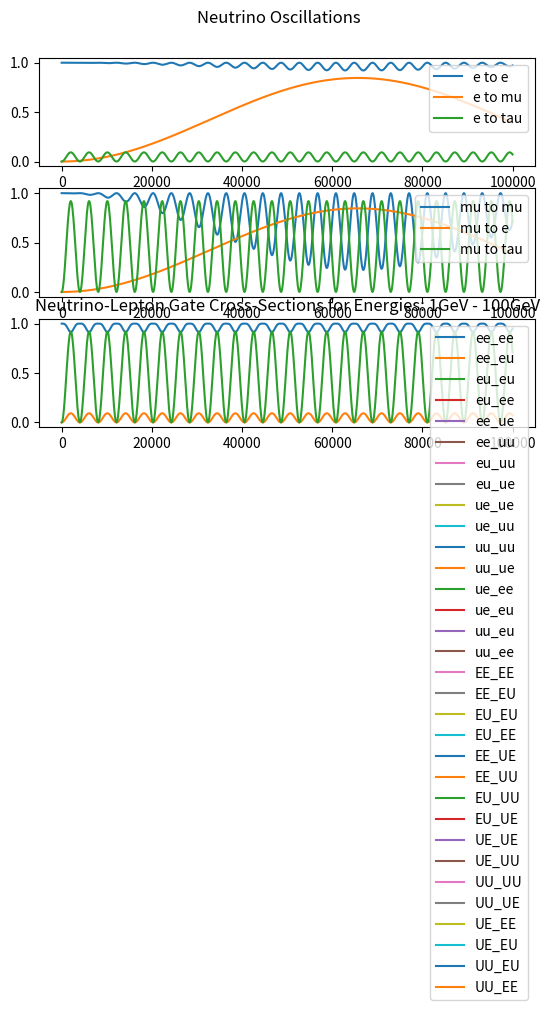

Here is the Python script that generated this plot:
import numpy as np
import matplotlib.pyplot as plt


'''
To Do           - tau interactions
                - clean up constant variables into dicts or lists
'''


'''
Variables and Constants
'''
# # Constants
# Mass difference squared between two flavour states
delta_m_sq = {'eu': 7.53e-5, 'tu': 2.44e-3, 'te': 2.44e-3, 'ue': 7.53e-5, 'ut': 2.44e-3, 'et': 2.44e-3}     # eV**2
delta_m_e_mu_sq = 7.53e-5      # eV**2
delta_m_tau_mu_sq = 2.44e-3    # eV**2  # can be +ve or -ve
delta_m_tau_e_sq = 2.44e-3     # eV**2  # can be +ve or -ve
delta_m_mu_e_sq = delta_m_e_mu_sq      # eV**2
delta_m_mu_tau_sq = delta_m_tau_mu_sq    # can be +ve or -ve
delta_m_e_tau_sq = delta_m_tau_e_sq     # eV**2

# Angle between flavour states
sin_q_theta = {'eu': 0.846, 'tu': 0.92, 'te': 0.093, 'ue': 0.846, 'ut': 0.92, 'et': 0.093}
sin_sq_theta_e_tau = 0.093
sin_sq_theta_e_mu = 0.846
sin_sq_theta_mu_tau = 0.92      # actually > 0.92 but it varies on atmospheric values
sin_sq_theta_mu_e = sin_sq_theta_e_mu
sin_sq_theta_tau_e = sin_sq_theta_e_tau
sin_sq_theta_tau_mu = sin_sq_theta_mu_tau

G_f = 1.1663787e-5         # GeV-2
sin_sq_theta_w = 0.22290        # Weinberg angle
m_e = 0.511 * 1e-3     # GeV c-2
m_u = 105 * 1e-3       # GeV c-2
sigma_naught = 1.72e-45         # m**2 / GeV

# # Variables
# m_out = 10       # reactant mass out (electrons, muons etc)
# m_in = 1000        # reactant mass in (electrons, muons etc)
# E_v = 100     # Neutrino energy
# L = 10       # distance oscillating (for oscillation)
# E = E_v     # Neutrino beam energy
# d = 10       # distance travelled (for decoherence)



'''
Oscillation Probabilities   -   p_oscill = (np.sin(2 * theta))**2 * (np.sin((delta_m_sq * L) / (4 * E)))**2
'''
class Oscillations:
    def __init__(self, distance=1e6, energy=10):
        self.prob_list = {
            'eu': [], 'et': [], 
            'ue': [], 'ut': [], 
            'te': [], 'tu': [], 
            'ee': [], 'uu': [],     # do these last as theyre calculated based on the previously calculated
            'tt': [],
        }

        self.prob_reduced = {
            'e': [],
            'u': [],
            't': []
        }

        self.prob_neut = []

        self.max_points = 1000      # Number of points
        self.E = energy
        self.L = distance    # Km
        self.x_range = np.linspace(0, self.L / self.E, self.max_points)
        theta_range = np.linspace(0, 2 * np.pi, self.max_points)
    

    def calculate(self):
        for x in self.x_range:
            # print(f"Calculated Probability of {self.max_points}")
            for change in self.prob_list.keys():
                if change not in ['ee', 'uu', 'tt']:
                    self.prob_list[change].append(Oscillations.prob(self, flavours=change, x=x))
            self.prob_list['ee'].append(1 - (self.prob_list['eu'][-1] * self.prob_list['et'][-1]))
            self.prob_list['uu'].append(1 - (self.prob_list['ue'][-1] * self.prob_list['ut'][-1]))
            self.prob_list['tt'].append(1 - (self.prob_list['te'][-1] * self.prob_list['tu'][-1]))

        self.prob_reduced['e'] = [self.prob_list['ee'], self.prob_list['eu'], self.prob_list['et']]
        self.prob_reduced['u'] = [self.prob_list['uu'], self.prob_list['ue'], self.prob_list['ut']]
        self.prob_reduced['t'] = [self.prob_list['tt'], self.prob_list['te'], self.prob_list['tu']]
        Oscillations.plot(self)


    def plot(self):
        fig, axs = plt.subplots(3)
        fig.suptitle('Neutrino Oscillations')
        n = 0
        for initial in self.prob_reduced.values():
            if n == 0:
                for p in initial:
                    axs[n].plot(self.x_range, p)
                    axs[n].legend(['e to e', 'e to mu', 'e to tau'], loc=1)
            if n == 1:
                for p in initial:
                    axs[n].plot(self.x_range, p)
                    axs[n].legend(['mu to mu', 'mu to e', 'mu to tau'], loc=1)
            if n == 2:
                for p in initial:
                    axs[n].plot(self.x_range, p)
                    axs[n].legend(['tau to tau', 'tau to e', 'tau to mu'], loc=1)
            n += 1
        plt.show()


    def prob(self, flavours, x):
        if flavours == 'eu':
            prob = sin_sq_theta_e_mu * np.square(np.sin(1.27 * delta_m_e_mu_sq * x / 4))
        elif flavours == 'et':
            prob = sin_sq_theta_e_tau * np.square(np.sin(1.27 * delta_m_e_tau_sq * x / 4))
        elif flavours == 'ue':
            prob = sin_sq_theta_e_mu * np.square(np.sin(1.27 * delta_m_mu_e_sq * x / 4))
        elif flavours == 'ut':
            prob = sin_sq_theta_mu_tau * np.square(np.sin(1.27 * delta_m_mu_tau_sq * x / 4))
        elif flavours == 'te':
            prob = sin_sq_theta_tau_e * np.square(np.sin(1.27 * delta_m_tau_e_sq * x / 4))
        elif flavours == 'tu':
            prob = sin_sq_theta_tau_mu * np.square(np.sin(1.27 * delta_m_tau_mu_sq * x / 4))
        return prob



'''
Cross Sections
'''
class CrossSections:
    def __init__(self, energy, lepton):
        E_v = energy
        sigma_naught = 1.72e-45

        s_e = sigma_naught * np.pi / G_f**2
        s_u = s_e * (m_u / m_e)

        sigma_naught_e = (2 * m_e * G_f**2 * E_v) / np.pi
        sigma_naught_u = (2 * m_u * G_f**2 * E_v) / np.pi

        if lepton == 'e':
            sigma_naught = sigma_naught_e
            self.cs_without_ms = {'e_e': [], 'E_E': [], 'E_U': [], 'u_e': [], 'u_u': [], 'U_U': []}
            self.cs_with_ms = {'e_e': [], 'E_E': [], 'E_U': [], 'u_e': [], 'u_u': [], 'U_U': []}
        
        elif lepton == 'u':
            sigma_naught = sigma_naught_u
            self.cs_without_ms = {'e_e': [], 'E_E': [], 'U_E': [], 'e_u': [], 'u_u': [], 'U_U': []}
            self.cs_with_ms = {'e_e': [], 'E_E': [], 'U_E': [], 'e_u': [], 'u_u': [], 'U_U': []}
        
        for flavour in self.cs_without_ms.keys():
            cs = CrossSections.neutrino_and_electron(self, flavour=flavour) * energy * sigma_naught
            self.cs_without_ms[flavour].append(cs)
            self.cs_with_ms[flavour].append(
                cs * energy * sigma_naught * 
                CrossSections.mass_suppression(
                    self, flavour, energy=energy, reaction_lepton=lepton
                )
            )

    def neutrino_and_electron(self, flavour):
        if flavour == 'e_e':
            cs = 0.25 + sin_sq_theta_w + (4 / 3) * np.square(sin_sq_theta_w)
        elif flavour == 'E_E':
            cs = (1 / 12) + 1 / 3 * (sin_sq_theta_w + 4 / 3 * np.square(sin_sq_theta_w))
        elif flavour == 'E_U' or flavour == 'U_E':
            cs = 1 / 3
        elif flavour == 'u_e' or flavour == 'e_u':
            cs = 1
        elif flavour == 'u_u':
            cs = 1 / 4 - sin_sq_theta_w + 4 / 3 * np.square(sin_sq_theta_w)
        elif flavour == 'U_U':
            cs = 1 / 12 - 1 / 3 * sin_sq_theta_w + 4 / 3 * np.square(sin_sq_theta_w)
        return cs

    def mass_suppression(self, flavour, energy, reaction_lepton='e'):
        m_E = m_e
        m_U = m_u
        if reaction_lepton == 'e':
            m_in = m_e
        elif reaction_lepton == 'u':
            m_in = m_u

        if flavour == 'e_e':
            zeta = 1 - ((m_e ** 2) / (m_in ** 2 + 2 * m_in * energy))
        elif flavour == 'E_E':
            zeta = 1 - ((m_e ** 2) / (m_in ** 2 + 2 * m_in * energy))
        elif flavour == 'E_U':
            zeta = 1 - ((m_u ** 2) / (m_in ** 2 + 2 * m_in * energy))
        elif flavour == 'u_e':
            zeta = 1 - ((m_u ** 2) / (m_in ** 2 + 2 * m_in * energy))
        elif flavour == 'u_u':
            zeta = 1 - ((m_e ** 2) / (m_in ** 2 + 2 * m_in * energy))
        elif flavour == 'U_U':
            zeta = 1 - ((m_e ** 2) / (m_in ** 2 + 2 * m_in * energy))
        # neutrino-muon specific reactions
        elif flavour == 'U_E':
            zeta = 1 - ((m_e ** 2) / (m_in ** 2 + 2 * m_in * energy))
        elif flavour == 'e_u':
            zeta = 1 - ((m_e ** 2) / (m_in ** 2 + 2 * m_in * energy))
        return zeta



'''
Wave Functions (for plotting)
'''
class WaveFunctions:
    def __init__(self, accuracy):
        phi = np.linspace(0, np.pi, accuracy)
        theta = np.linspace(0, 2 * np.pi, 20)
        prob_at_detector = {'e_e': [], 'e_mu': [], 'e_tau': [],
                            'mu_mu': [], 'mu_e': [], 'mu_tau': [],
                            'tau_tau': [], 'tau_e': [], 'tau_mu': []}
        flavour_list = ['e_e', 'e_mu', 'e_tau', 'mu_mu', 'mu_e', 'mu_tau', 'tau_tau', 'tau_e', 'tau_mu']
        detector_1 = {'e_e': [], 'e_mu': [], 'e_tau': [],
                      'mu_mu': [], 'mu_e': [], 'mu_tau': [],
                      'tau_tau': [], 'tau_e': [], 'tau_mu': []}
        detector_2 = {'e_e': [], 'e_mu': [], 'e_tau': [],
                      'mu_mu': [], 'mu_e': [], 'mu_tau': [],
                      'tau_tau': [], 'tau_e': [], 'tau_mu': []}

        for flavour_change in flavour_list:
            for phi_value in phi:
                prob_at_detector[flavour_change].append(WaveFunctions.prob(self, flavour=flavour_change, phi=phi_value))

            for tuple in prob_at_detector[flavour_change]:
                detector_1[flavour_change].append(tuple[0])
                detector_2[flavour_change].append(tuple[0])

        fig1 = plt.figure()
        fig2 = plt.figure()
        ax1 = fig1.add_subplot(111)
        ax2 = fig2.add_subplot(111)
        ax1.title.set_text('Detector 1 Probabilities')
        ax2.title.set_text('Detector 2 Probabilities')

        ax1.set_xticks(ticks=np.linspace(start=0, stop=2 * np.pi, num=int(accuracy)))
        ax1.set_yticks(ticks=np.linspace(0, 1, num=5))
        ax2.set_xticks(ticks=np.linspace(start=0, stop=2 * np.pi, num=int(accuracy)))
        ax2.set_yticks(ticks=np.linspace(0, 1, num=5))


        for prob_list in detector_1.values():
            #print(prob_list)
            ax1.plot(phi, prob_list, '--', linewidth=1)

        for prob_list in detector_2.values():
            #print(prob_list)
            ax2.plot(phi, prob_list, '--', linewidth=1)

        ax1.legend(flavour_list, loc=1)
        ax2.legend(flavour_list, loc=1)

    def prob(self, flavour, phi):
        order_tau_d_same = 1
        order_tau_d_change = 1 / 3
        if flavour == 'e_e':
            prob_f1 = 1
            prob_f2 = 0
        elif flavour == 'e_mu':
            prob_f1 = 1 - (np.sqrt(sin_sq_theta_e_tau) / 2) * (1 - order_tau_d_change * np.cos(phi))
            prob_f2 = (np.sqrt(sin_sq_theta_e_tau) / 2) * (1 - order_tau_d_change * np.cos(phi))
        elif flavour == 'e_tau':
            prob_f1 = 1 - (np.sqrt(sin_sq_theta_e_tau) / 2) * (1 - order_tau_d_change * np.cos(phi))
            prob_f2 = (np.sqrt(sin_sq_theta_e_tau) / 2) * (1 - order_tau_d_change * np.cos(phi))
        if flavour == 'mu_mu':
            prob_f1 = 1
            prob_f2 = 0
        elif flavour == 'mu_e':
            prob_f1 = 1 - (np.sqrt(sin_sq_theta_e_mu) / 2) * (1 - order_tau_d_change * np.cos(phi))
            prob_f2 = (np.sqrt(sin_sq_theta_e_mu) / 2) * (1 - order_tau_d_change * np.cos(phi))
        elif flavour == 'mu_tau':
            prob_f1 = 1 - (np.sqrt(sin_sq_theta_mu_tau) / 2) * (1 - order_tau_d_change * np.cos(phi))
            prob_f2 = (np.sqrt(sin_sq_theta_mu_tau) / 2) * (1 - order_tau_d_change * np.cos(phi))
        if flavour == 'tau_tau':
            prob_f1 = 1
            prob_f2 = 0
        elif flavour == 'tau_e':
            prob_f1 = 1 - (np.sqrt(sin_sq_theta_tau_e) / 2) * (1 - order_tau_d_change * np.cos(phi))
            prob_f2 = (np.sqrt(sin_sq_theta_tau_e) / 2) * (1 - order_tau_d_change * np.cos(phi))
        elif flavour == 'tau_mu':
            prob_f1 = 1 - (np.sqrt(sin_sq_theta_tau_mu) / 2) * (1 - order_tau_d_change * np.cos(phi))
            prob_f2 = (np.sqrt(sin_sq_theta_tau_mu) / 2) * (1 - order_tau_d_change * np.cos(phi))
        return prob_f1, prob_f2



'''
Gates
'''
class Gates:
    def __init__(self, energy_list):
        self.energy_list = energy_list
        self.gate_energy_reactions = None
        self.leptons = {'e': [], 'u': []}       # currently only considering e and mu (no tau)
        self.all_values = {}

    def calculate(self):
        for energy in self.energy_list:
            for lepton in self.leptons.keys():
                # print(f'\n Cross Sections for Reactions with {lepton} at {energy} GeV:')
                self.leptons[lepton] = CrossSections(energy=energy, lepton=lepton)    # Energy in GeV

            gate_reactions = Gates.gate_cs(Gates.combine_cs(self))
            if self.gate_energy_reactions is None:      # checking if first time running this script
                self.gate_energy_reactions = gate_reactions
            else:
                for flavour, value in gate_reactions.items():
                    self.gate_energy_reactions[flavour].append(value[0])
            self.all_values[energy] = [values for values in gate_reactions.values()]
            print(f"Average Prob for {energy} GeV: ", np.average(self.all_values[energy]))
            if energy == self.energy_list[-1]:
                print(f"Neutrino-Lepton Gate Probabilities for {energy}GeV: \n {gate_reactions}")
            
        # plot
        Gates.plot_energies(self)
        plt.show()


    def combine_cs(self):
        all_cs = {'e_e': [], 'e_u': [], 'u_u': [], 'u_e': [], 'E_E': [], 'E_U': [], 'U_U': [], 'U_E': []}
        e_class = self.leptons['e']
        u_class = self.leptons['u']
        for all_reaction in all_cs.keys():
            for e_reaction, e_value in e_class.cs_without_ms.items():
                if e_reaction == all_reaction:
                    all_cs[all_reaction].append(e_value[0])
            for u_reaction, u_value in u_class.cs_without_ms.items():
                if u_reaction == all_reaction:
                    all_cs[all_reaction].append(u_value[0])

        for all_reaction, all_values in all_cs.items():
            if len(all_values) > 1:
                all_cs[all_reaction] = [(all_values[0] + all_values[1]) / 2]
        return all_cs


    @staticmethod
    def gate_cs(all_cs):
        # creates our final dict with the probabilities for all gate interactions
        single_reactions = ['e_e', 'e_u', 'u_u', 'u_e']
        single_reactions_anti = ['E_E', 'E_U', 'U_U', 'U_E']
        whole_reaction = []
        for first_reaction in single_reactions:
            for second_reaction in single_reactions:
                whole_reaction.append(first_reaction[0] + second_reaction[0] + '_' + first_reaction[2] + second_reaction[2])
        for first_reaction in single_reactions_anti:
            for second_reaction in single_reactions_anti:
                whole_reaction.append(first_reaction[0] + second_reaction[0] + '_' + first_reaction[2] + second_reaction[2])
        gate_reactions = {whole_keys: [] for whole_keys in whole_reaction}

        
        # reaction 1 is reaction_combined[0] + '_' + reaction_combined[3]
        # reaction 2 in reaction_combined[1] + '_' + reaction_combined[4]
        for reaction_combined in gate_reactions.keys():
            first_reaction = reaction_combined[0] + '_' + reaction_combined[3]
            second_reaction = reaction_combined[1] + '_' + reaction_combined[4]
            gate_reactions[reaction_combined] = [all_cs[first_reaction][0] * all_cs[second_reaction][0]]

        # for key, value in gate_reactions.items():
        #     print(f"{key}: {value}")
        return gate_reactions


    def plot_energies(self):
        for flavour, values in self.gate_energy_reactions.items():
            self.gate_energy_reactions[flavour] = [values, list(self.energy_list)]

        for flavour, values in self.gate_energy_reactions.items():
            plt.plot(values[1], values[0], '-')
        plt.title(f"Neutrino-Lepton Gate Cross-Sections for Energies: {int(min(self.energy_list))}GeV - {int(max(self.energy_list))}GeV")
        plt.legend(self.gate_energy_reactions.keys())



'''     
Running
'''
Oscillations(distance=1e6, energy=10).calculate()    # Prints oscillation probabilities for flavours given the distance it travels

# WaveFunctions(accuracy=20)      # Currently Broken!!! Doesnt plot correctly # Accuracy is the number of points within the range

Gates(energy_list=np.linspace(1, 100, 10)).calculate()         # calculates and plots gate probabilities at various energies for different interactions

plt.show()



